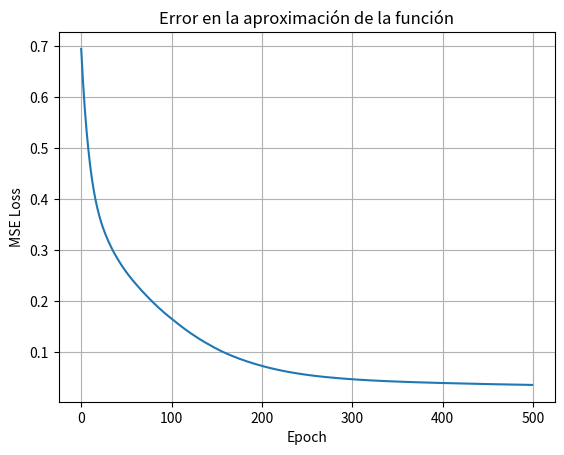

Python code for this plot:
# -*- coding: utf-8 -*-
"""
Created on Sat May 17 20:25:56 2025

@author: marqu
"""
#Red neuronal
import numpy as np
import matplotlib.pyplot as plt

# Generar datos
np.random.seed(0)
n_samples = 1000
X = np.random.rand(n_samples, 4)
y = np.sin(X[:, 0]) + np.log(X[:, 1] + 1) + X[:, 2]**2 - np.sqrt(X[:, 3])
y = y.reshape(-1, 1)

# Inicializar pesos
def init_weights(input_size, hidden_size, output_size):
    W1 = np.random.randn(input_size, hidden_size)
    b1 = np.zeros((1, hidden_size))
    W2 = np.random.randn(hidden_size, output_size)
    b2 = np.zeros((1, output_size))
    return W1, b1, W2, b2

# Activación ReLU
def relu(x):
    return np.maximum(0, x)

def relu_derivative(x):
    return (x > 0).astype(float)

# Red neuronal simple (1 capa oculta)
def train_nn(X, y, hidden_size=10, lr=0.01, epochs=500):
    input_size = X.shape[1]
    output_size = 1
    W1, b1, W2, b2 = init_weights(input_size, hidden_size, output_size)
    losses = []

    for epoch in range(epochs):
        # Forward
        Z1 = X @ W1 + b1
        A1 = relu(Z1)
        Z2 = A1 @ W2 + b2
        y_pred = Z2

        # Loss
        loss = np.mean((y_pred - y) ** 2)
        losses.append(loss)

        # Backprop
        dZ2 = 2 * (y_pred - y) / y.shape[0]
        dW2 = A1.T @ dZ2
        db2 = np.sum(dZ2, axis=0, keepdims=True)

        dA1 = dZ2 @ W2.T
        dZ1 = dA1 * relu_derivative(Z1)
        dW1 = X.T @ dZ1
        db1 = np.sum(dZ1, axis=0, keepdims=True)

        # Update
        W1 -= lr * dW1
        b1 -= lr * db1
        W2 -= lr * dW2
        b2 -= lr * db2

    return losses, W1, b1, W2, b2

# Entrenar
losses, *_ = train_nn(X, y)

# Gráfica
plt.plot(losses)
plt.xlabel("Epoch")
plt.ylabel("MSE Loss")
plt.title("Error en la aproximación de la función")
plt.grid()
plt.show()